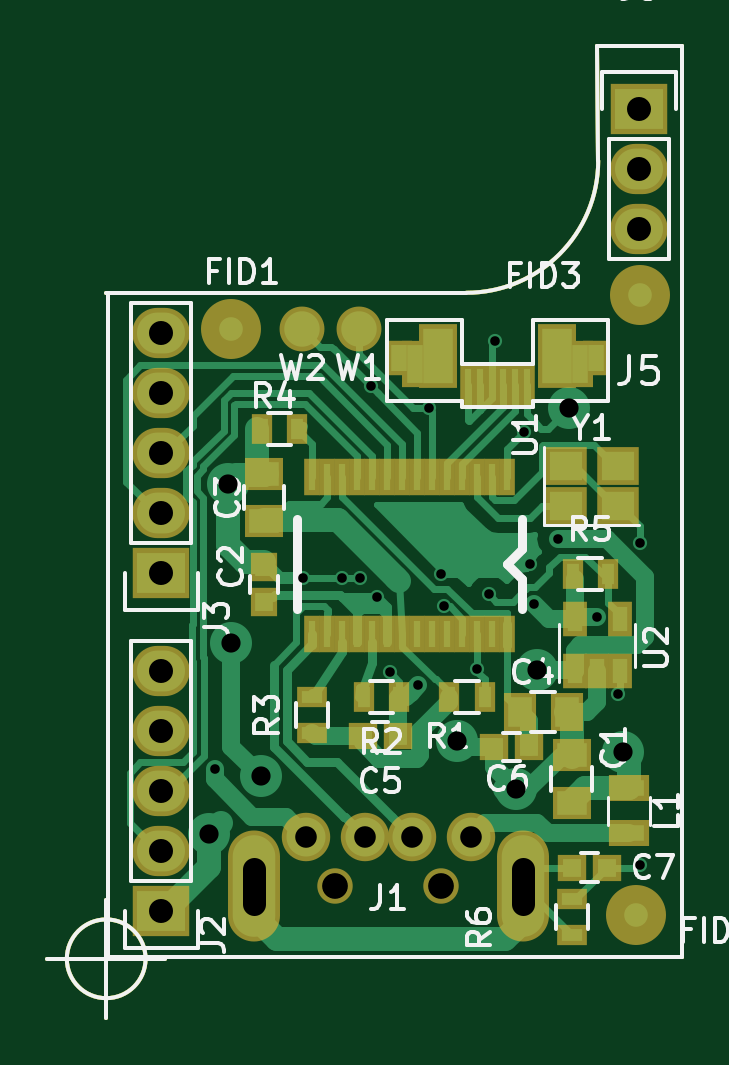
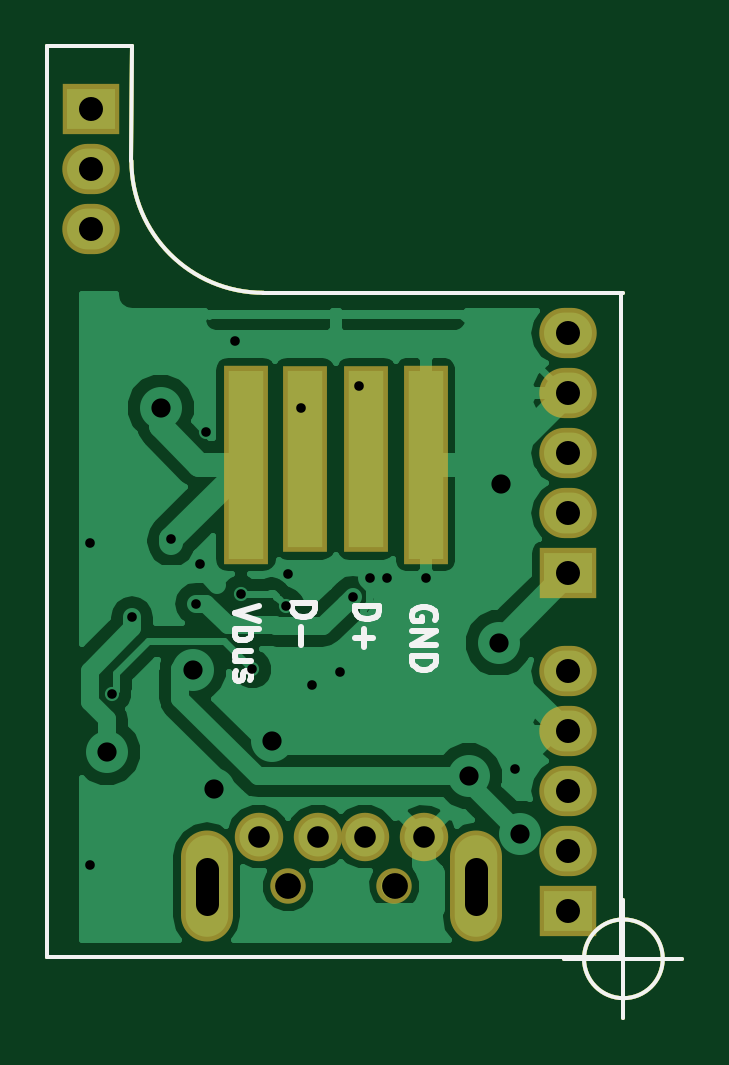
Circuit board: 10 layer files. Board 26.9 x 41.1 mm.
- bottom_copper: a5v11-mod-01-B.Cu.gbl (28821 bytes)
- bottom_mask: a5v11-mod-01-B.Mask.gbs (1801 bytes)
- paste: a5v11-mod-01-B.Paste.gbp (1811 bytes)
- bottom_silk: a5v11-mod-01-B.SilkS.gbo (3588 bytes)
- outline: a5v11-mod-01-Edge.Cuts.gm1 (967 bytes)
- top_copper: a5v11-mod-01-F.Cu.gtl (22733 bytes)
- top_mask: a5v11-mod-01-F.Mask.gts (4161 bytes)
- paste: a5v11-mod-01-F.Paste.gtp (3306 bytes)
- top_silk: a5v11-mod-01-F.SilkS.gto (19222 bytes)
- drill: a5v11-mod-01.drl (1085 bytes)

=== bottom_copper: a5v11-mod-01-B.Cu.gbl (28821 bytes, source omitted) ===
=== bottom_mask: a5v11-mod-01-B.Mask.gbs ===
%TF.GenerationSoftware,KiCad,Pcbnew,4.0.7*%
%TF.CreationDate,2018-03-05T20:09:29+00:00*%
%TF.ProjectId,a5v11-mod-01,61357631312D6D6F642D30312E6B6963,rev?*%
%TF.FileFunction,Soldermask,Bot*%
%FSLAX46Y46*%
G04 Gerber Fmt 4.6, Leading zero omitted, Abs format (unit mm)*
G04 Created by KiCad (PCBNEW 4.0.7) date Monday, 05 March 2018 'PMt' 20:09:29*
%MOMM*%
%LPD*%
G01*
G04 APERTURE LIST*
%ADD10C,0.100000*%
%ADD11C,0.150000*%
%ADD12R,1.900000X8.400000*%
%ADD13R,1.900000X7.900000*%
%ADD14R,2.432000X2.127200*%
%ADD15O,2.432000X2.127200*%
%ADD16C,2.050000*%
%ADD17C,1.500000*%
%ADD18O,2.200000X4.700000*%
G04 APERTURE END LIST*
D10*
D11*
X19726066Y-37871400D02*
G75*
G03X19726066Y-37871400I-1666666J0D01*
G01*
X15559400Y-37871400D02*
X20559400Y-37871400D01*
X18059400Y-35371400D02*
X18059400Y-40371400D01*
X33299400Y-9677400D02*
G75*
G03X38887400Y-4089400I0J5588000D01*
G01*
X18150000Y-37800000D02*
X18150000Y-9750000D01*
X42450000Y-37800000D02*
X18150000Y-37800000D01*
X42450000Y750000D02*
X42450000Y-37800000D01*
X38850000Y750000D02*
X42450000Y750000D01*
X38887400Y-4089400D02*
X38850000Y750000D01*
X18059400Y-9677400D02*
X33299400Y-9677400D01*
D12*
X26430000Y-16950000D03*
X34050000Y-16950000D03*
D13*
X31540000Y-16700000D03*
X28940000Y-16700000D03*
D14*
X40610000Y-1880000D03*
D15*
X40610000Y-4420000D03*
X40610000Y-6960000D03*
D14*
X20400000Y-21560000D03*
D15*
X20400000Y-19020000D03*
X20400000Y-16480000D03*
X20400000Y-13940000D03*
X20400000Y-11400000D03*
D14*
X20400000Y-35850000D03*
D15*
X20400000Y-33310000D03*
X20400000Y-30770000D03*
X20400000Y-28230000D03*
X20400000Y-25690000D03*
D16*
X31000000Y-32700000D03*
X33500000Y-32700000D03*
X29000000Y-32700000D03*
X26500000Y-32700000D03*
D17*
X32250000Y-34800000D03*
X27750000Y-34800000D03*
D18*
X24300000Y-34800000D03*
X35700000Y-34800000D03*
M02*

=== paste: a5v11-mod-01-B.Paste.gbp ===
%TF.GenerationSoftware,KiCad,Pcbnew,4.0.7*%
%TF.CreationDate,2018-03-05T20:09:29+00:00*%
%TF.ProjectId,a5v11-mod-01,61357631312D6D6F642D30312E6B6963,rev?*%
%TF.FileFunction,Paste,Bot*%
%FSLAX46Y46*%
G04 Gerber Fmt 4.6, Leading zero omitted, Abs format (unit mm)*
G04 Created by KiCad (PCBNEW 4.0.7) date Monday, 05 March 2018 'PMt' 20:09:29*
%MOMM*%
%LPD*%
G01*
G04 APERTURE LIST*
%ADD10C,0.100000*%
%ADD11C,0.150000*%
%ADD12C,0.300000*%
G04 APERTURE END LIST*
D10*
D11*
X19726066Y-37871400D02*
G75*
G03X19726066Y-37871400I-1666666J0D01*
G01*
X15559400Y-37871400D02*
X20559400Y-37871400D01*
X18059400Y-35371400D02*
X18059400Y-40371400D01*
X33299400Y-9677400D02*
G75*
G03X38887400Y-4089400I0J5588000D01*
G01*
D12*
X28142857Y-23400000D02*
X28285714Y-23328571D01*
X28500000Y-23328571D01*
X28714285Y-23400000D01*
X28857143Y-23542857D01*
X28928571Y-23685714D01*
X29000000Y-23971429D01*
X29000000Y-24185714D01*
X28928571Y-24471429D01*
X28857143Y-24614286D01*
X28714285Y-24757143D01*
X28500000Y-24828571D01*
X28357143Y-24828571D01*
X28142857Y-24757143D01*
X28071428Y-24685714D01*
X28071428Y-24185714D01*
X28357143Y-24185714D01*
X27428571Y-24828571D02*
X27428571Y-23328571D01*
X26571428Y-24828571D01*
X26571428Y-23328571D01*
X25857142Y-24828571D02*
X25857142Y-23328571D01*
X25499999Y-23328571D01*
X25285714Y-23400000D01*
X25142856Y-23542857D01*
X25071428Y-23685714D01*
X24999999Y-23971429D01*
X24999999Y-24185714D01*
X25071428Y-24471429D01*
X25142856Y-24614286D01*
X25285714Y-24757143D01*
X25499999Y-24828571D01*
X25857142Y-24828571D01*
D11*
X18150000Y-37800000D02*
X18150000Y-9750000D01*
X42450000Y-37800000D02*
X18150000Y-37800000D01*
X42450000Y750000D02*
X42450000Y-37800000D01*
X38850000Y750000D02*
X42450000Y750000D01*
X38887400Y-4089400D02*
X38850000Y750000D01*
X18059400Y-9677400D02*
X33299400Y-9677400D01*
M02*

=== bottom_silk: a5v11-mod-01-B.SilkS.gbo ===
%TF.GenerationSoftware,KiCad,Pcbnew,4.0.7*%
%TF.CreationDate,2018-03-05T20:09:29+00:00*%
%TF.ProjectId,a5v11-mod-01,61357631312D6D6F642D30312E6B6963,rev?*%
%TF.FileFunction,Legend,Bot*%
%FSLAX46Y46*%
G04 Gerber Fmt 4.6, Leading zero omitted, Abs format (unit mm)*
G04 Created by KiCad (PCBNEW 4.0.7) date Monday, 05 March 2018 'PMt' 20:09:29*
%MOMM*%
%LPD*%
G01*
G04 APERTURE LIST*
%ADD10C,0.100000*%
%ADD11C,0.150000*%
%ADD12C,0.250000*%
G04 APERTURE END LIST*
D10*
D11*
X19726066Y-37871400D02*
G75*
G03X19726066Y-37871400I-1666666J0D01*
G01*
X15559400Y-37871400D02*
X20559400Y-37871400D01*
X18059400Y-35371400D02*
X18059400Y-40371400D01*
X33299400Y-9677400D02*
G75*
G03X38887400Y-4089400I0J5588000D01*
G01*
D12*
X32102381Y-22819048D02*
X31102381Y-22819048D01*
X31102381Y-23057143D01*
X31150000Y-23200001D01*
X31245238Y-23295239D01*
X31340476Y-23342858D01*
X31530952Y-23390477D01*
X31673810Y-23390477D01*
X31864286Y-23342858D01*
X31959524Y-23295239D01*
X32054762Y-23200001D01*
X32102381Y-23057143D01*
X32102381Y-22819048D01*
X31721429Y-23819048D02*
X31721429Y-24580953D01*
X29402381Y-22929048D02*
X28402381Y-22929048D01*
X28402381Y-23167143D01*
X28450000Y-23310001D01*
X28545238Y-23405239D01*
X28640476Y-23452858D01*
X28830952Y-23500477D01*
X28973810Y-23500477D01*
X29164286Y-23452858D01*
X29259524Y-23405239D01*
X29354762Y-23310001D01*
X29402381Y-23167143D01*
X29402381Y-22929048D01*
X29021429Y-23929048D02*
X29021429Y-24690953D01*
X29402381Y-24310001D02*
X28640476Y-24310001D01*
X26050000Y-23538096D02*
X26002381Y-23442858D01*
X26002381Y-23300001D01*
X26050000Y-23157143D01*
X26145238Y-23061905D01*
X26240476Y-23014286D01*
X26430952Y-22966667D01*
X26573810Y-22966667D01*
X26764286Y-23014286D01*
X26859524Y-23061905D01*
X26954762Y-23157143D01*
X27002381Y-23300001D01*
X27002381Y-23395239D01*
X26954762Y-23538096D01*
X26907143Y-23585715D01*
X26573810Y-23585715D01*
X26573810Y-23395239D01*
X27002381Y-24014286D02*
X26002381Y-24014286D01*
X27002381Y-24585715D01*
X26002381Y-24585715D01*
X27002381Y-25061905D02*
X26002381Y-25061905D01*
X26002381Y-25300000D01*
X26050000Y-25442858D01*
X26145238Y-25538096D01*
X26240476Y-25585715D01*
X26430952Y-25633334D01*
X26573810Y-25633334D01*
X26764286Y-25585715D01*
X26859524Y-25538096D01*
X26954762Y-25442858D01*
X27002381Y-25300000D01*
X27002381Y-25061905D01*
X33502381Y-22917143D02*
X34502381Y-23250476D01*
X33502381Y-23583810D01*
X34502381Y-23917143D02*
X33502381Y-23917143D01*
X33883333Y-23917143D02*
X33835714Y-24012381D01*
X33835714Y-24202858D01*
X33883333Y-24298096D01*
X33930952Y-24345715D01*
X34026190Y-24393334D01*
X34311905Y-24393334D01*
X34407143Y-24345715D01*
X34454762Y-24298096D01*
X34502381Y-24202858D01*
X34502381Y-24012381D01*
X34454762Y-23917143D01*
X33835714Y-25250477D02*
X34502381Y-25250477D01*
X33835714Y-24821905D02*
X34359524Y-24821905D01*
X34454762Y-24869524D01*
X34502381Y-24964762D01*
X34502381Y-25107620D01*
X34454762Y-25202858D01*
X34407143Y-25250477D01*
X34454762Y-25679048D02*
X34502381Y-25774286D01*
X34502381Y-25964762D01*
X34454762Y-26060001D01*
X34359524Y-26107620D01*
X34311905Y-26107620D01*
X34216667Y-26060001D01*
X34169048Y-25964762D01*
X34169048Y-25821905D01*
X34121429Y-25726667D01*
X34026190Y-25679048D01*
X33978571Y-25679048D01*
X33883333Y-25726667D01*
X33835714Y-25821905D01*
X33835714Y-25964762D01*
X33883333Y-26060001D01*
D11*
X18150000Y-37800000D02*
X18150000Y-9750000D01*
X42450000Y-37800000D02*
X18150000Y-37800000D01*
X42450000Y750000D02*
X42450000Y-37800000D01*
X38850000Y750000D02*
X42450000Y750000D01*
X38887400Y-4089400D02*
X38850000Y750000D01*
X18059400Y-9677400D02*
X33299400Y-9677400D01*
M02*

=== outline: a5v11-mod-01-Edge.Cuts.gm1 ===
%TF.GenerationSoftware,KiCad,Pcbnew,4.0.7*%
%TF.CreationDate,2018-03-05T20:09:29+00:00*%
%TF.ProjectId,a5v11-mod-01,61357631312D6D6F642D30312E6B6963,rev?*%
%TF.FileFunction,Profile,NP*%
%FSLAX46Y46*%
G04 Gerber Fmt 4.6, Leading zero omitted, Abs format (unit mm)*
G04 Created by KiCad (PCBNEW 4.0.7) date Monday, 05 March 2018 'PMt' 20:09:29*
%MOMM*%
%LPD*%
G01*
G04 APERTURE LIST*
%ADD10C,0.100000*%
%ADD11C,0.150000*%
G04 APERTURE END LIST*
D10*
D11*
X19726066Y-37871400D02*
G75*
G03X19726066Y-37871400I-1666666J0D01*
G01*
X15559400Y-37871400D02*
X20559400Y-37871400D01*
X18059400Y-35371400D02*
X18059400Y-40371400D01*
X33299400Y-9677400D02*
G75*
G03X38887400Y-4089400I0J5588000D01*
G01*
X18150000Y-37800000D02*
X18150000Y-9750000D01*
X42450000Y-37800000D02*
X18150000Y-37800000D01*
X42450000Y750000D02*
X42450000Y-37800000D01*
X38850000Y750000D02*
X42450000Y750000D01*
X38887400Y-4089400D02*
X38850000Y750000D01*
X18059400Y-9677400D02*
X33299400Y-9677400D01*
M02*

=== top_copper: a5v11-mod-01-F.Cu.gtl (22733 bytes, source omitted) ===
=== top_mask: a5v11-mod-01-F.Mask.gts ===
%TF.GenerationSoftware,KiCad,Pcbnew,4.0.7*%
%TF.CreationDate,2018-03-05T20:09:29+00:00*%
%TF.ProjectId,a5v11-mod-01,61357631312D6D6F642D30312E6B6963,rev?*%
%TF.FileFunction,Soldermask,Top*%
%FSLAX46Y46*%
G04 Gerber Fmt 4.6, Leading zero omitted, Abs format (unit mm)*
G04 Created by KiCad (PCBNEW 4.0.7) date Monday, 05 March 2018 'PMt' 20:09:29*
%MOMM*%
%LPD*%
G01*
G04 APERTURE LIST*
%ADD10C,0.100000*%
%ADD11C,0.150000*%
%ADD12C,2.540000*%
%ADD13R,1.150000X1.200000*%
%ADD14R,2.432000X2.127200*%
%ADD15O,2.432000X2.127200*%
%ADD16R,0.900000X1.300000*%
%ADD17R,1.300000X0.900000*%
%ADD18R,1.050000X1.460000*%
%ADD19R,0.700000X1.800000*%
%ADD20R,1.650000X2.700000*%
%ADD21R,1.100000X2.000000*%
%ADD22R,1.100000X1.500000*%
%ADD23C,2.050000*%
%ADD24C,1.500000*%
%ADD25O,2.200000X4.700000*%
%ADD26R,0.704800X1.543000*%
%ADD27R,1.650000X1.400000*%
%ADD28R,1.400000X1.650000*%
%ADD29R,1.200000X1.150000*%
%ADD30R,1.700000X1.100000*%
%ADD31C,1.900000*%
%ADD32R,1.800000X1.600000*%
G04 APERTURE END LIST*
D10*
D11*
X19726066Y-37871400D02*
G75*
G03X19726066Y-37871400I-1666666J0D01*
G01*
X15559400Y-37871400D02*
X20559400Y-37871400D01*
X18059400Y-35371400D02*
X18059400Y-40371400D01*
X33299400Y-9677400D02*
G75*
G03X38887400Y-4089400I0J5588000D01*
G01*
X18150000Y-37800000D02*
X18150000Y-9750000D01*
X42450000Y-37800000D02*
X18150000Y-37800000D01*
X42450000Y750000D02*
X42450000Y-37800000D01*
X38850000Y750000D02*
X42450000Y750000D01*
X38887400Y-4089400D02*
X38850000Y750000D01*
X18059400Y-9677400D02*
X33299400Y-9677400D01*
D12*
X40650000Y-9750000D03*
D13*
X24752998Y-22782668D03*
X24752998Y-21282668D03*
D12*
X23360000Y-11210000D03*
D14*
X40610000Y-1880000D03*
D15*
X40610000Y-4420000D03*
X40610000Y-6960000D03*
D16*
X37800000Y-21600000D03*
X39300000Y-21600000D03*
X24637998Y-15428668D03*
X26137998Y-15428668D03*
D17*
X26784998Y-28307168D03*
X26784998Y-26807168D03*
D16*
X30455998Y-26795168D03*
X28955998Y-26795168D03*
X32575498Y-26795168D03*
X34075498Y-26795168D03*
D18*
X37900000Y-25700000D03*
X38850000Y-25700000D03*
X39800000Y-25700000D03*
X39800000Y-23500000D03*
X37900000Y-23500000D03*
D19*
X35875000Y-13600000D03*
X35375000Y-13600000D03*
X34875000Y-13600000D03*
X34375000Y-13600000D03*
X33875000Y-13600000D03*
X33375000Y-13600000D03*
D20*
X32125000Y-12350000D03*
D21*
X31150000Y-12700000D03*
D22*
X30450000Y-12450000D03*
D20*
X37125000Y-12350000D03*
D21*
X38100000Y-12700000D03*
D22*
X38800000Y-12450000D03*
D14*
X20400000Y-21560000D03*
D15*
X20400000Y-19020000D03*
X20400000Y-16480000D03*
X20400000Y-13940000D03*
X20400000Y-11400000D03*
D14*
X20400000Y-35850000D03*
D15*
X20400000Y-33310000D03*
X20400000Y-30770000D03*
X20400000Y-28230000D03*
X20400000Y-25690000D03*
D23*
X31000000Y-32700000D03*
X33500000Y-32700000D03*
X29000000Y-32700000D03*
X26500000Y-32700000D03*
D24*
X32250000Y-34800000D03*
X27750000Y-34800000D03*
D25*
X24300000Y-34800000D03*
X35700000Y-34800000D03*
D26*
X35039998Y-17460668D03*
X34404998Y-17460668D03*
X33769998Y-17460668D03*
X33134998Y-17460668D03*
X32499998Y-17460668D03*
X31864998Y-17460668D03*
X31229998Y-17460668D03*
X30594998Y-17460668D03*
X29959998Y-17460668D03*
X29324998Y-17460668D03*
X28689998Y-17460668D03*
X28054998Y-17460668D03*
X27419998Y-17460668D03*
X26784998Y-17460668D03*
X26784998Y-24128168D03*
X27419998Y-24128168D03*
X28054998Y-24128168D03*
X28689998Y-24128168D03*
X29324998Y-24128168D03*
X29959998Y-24128168D03*
X30594998Y-24128168D03*
X31229998Y-24128168D03*
X31864998Y-24128168D03*
X32499998Y-24128168D03*
X33134998Y-24128168D03*
X33769998Y-24128168D03*
X34404998Y-24128168D03*
X35039998Y-24128168D03*
D12*
X40500000Y-36000000D03*
D27*
X37760000Y-31260000D03*
X37760000Y-29260000D03*
X24752998Y-19349668D03*
X24752998Y-17349668D03*
D28*
X35560000Y-27410000D03*
X37560000Y-27410000D03*
D29*
X35960000Y-28910000D03*
X34460000Y-28910000D03*
D30*
X40200000Y-32560000D03*
X40200000Y-30660000D03*
D29*
X30410000Y-28460000D03*
X28910000Y-28460000D03*
D31*
X28760000Y-11210000D03*
X26360000Y-11210000D03*
D29*
X39260000Y-34010000D03*
X37760000Y-34010000D03*
D17*
X37760000Y-35360000D03*
X37760000Y-36860000D03*
D32*
X37510000Y-18710000D03*
X39710000Y-18710000D03*
X39710000Y-17010000D03*
X37510000Y-17010000D03*
M02*

=== paste: a5v11-mod-01-F.Paste.gtp ===
%TF.GenerationSoftware,KiCad,Pcbnew,4.0.7*%
%TF.CreationDate,2018-03-05T20:09:29+00:00*%
%TF.ProjectId,a5v11-mod-01,61357631312D6D6F642D30312E6B6963,rev?*%
%TF.FileFunction,Paste,Top*%
%FSLAX46Y46*%
G04 Gerber Fmt 4.6, Leading zero omitted, Abs format (unit mm)*
G04 Created by KiCad (PCBNEW 4.0.7) date Monday, 05 March 2018 'PMt' 20:09:29*
%MOMM*%
%LPD*%
G01*
G04 APERTURE LIST*
%ADD10C,0.100000*%
%ADD11C,0.150000*%
%ADD12R,0.750000X0.800000*%
%ADD13R,0.500000X0.900000*%
%ADD14R,0.900000X0.500000*%
%ADD15R,0.650000X1.060000*%
%ADD16R,0.300000X1.400000*%
%ADD17R,1.250000X2.300000*%
%ADD18R,0.700000X1.600000*%
%ADD19R,0.700000X1.100000*%
%ADD20R,0.304800X1.143000*%
%ADD21R,1.250000X1.000000*%
%ADD22R,1.000000X1.250000*%
%ADD23R,0.800000X0.750000*%
%ADD24R,1.300000X0.700000*%
%ADD25R,1.400000X1.200000*%
G04 APERTURE END LIST*
D10*
D11*
X19726066Y-37871400D02*
G75*
G03X19726066Y-37871400I-1666666J0D01*
G01*
X15559400Y-37871400D02*
X20559400Y-37871400D01*
X18059400Y-35371400D02*
X18059400Y-40371400D01*
X33299400Y-9677400D02*
G75*
G03X38887400Y-4089400I0J5588000D01*
G01*
X18150000Y-37800000D02*
X18150000Y-9750000D01*
X42450000Y-37800000D02*
X18150000Y-37800000D01*
X42450000Y750000D02*
X42450000Y-37800000D01*
X38850000Y750000D02*
X42450000Y750000D01*
X38887400Y-4089400D02*
X38850000Y750000D01*
X18059400Y-9677400D02*
X33299400Y-9677400D01*
D12*
X24752998Y-22782668D03*
X24752998Y-21282668D03*
D13*
X37800000Y-21600000D03*
X39300000Y-21600000D03*
X24637998Y-15428668D03*
X26137998Y-15428668D03*
D14*
X26784998Y-28307168D03*
X26784998Y-26807168D03*
D13*
X30455998Y-26795168D03*
X28955998Y-26795168D03*
X32575498Y-26795168D03*
X34075498Y-26795168D03*
D15*
X37900000Y-25700000D03*
X38850000Y-25700000D03*
X39800000Y-25700000D03*
X39800000Y-23500000D03*
X37900000Y-23500000D03*
D16*
X35875000Y-13600000D03*
X35375000Y-13600000D03*
X34875000Y-13600000D03*
X34375000Y-13600000D03*
X33875000Y-13600000D03*
X33375000Y-13600000D03*
D17*
X32125000Y-12350000D03*
D18*
X31150000Y-12700000D03*
D19*
X30450000Y-12450000D03*
D17*
X37125000Y-12350000D03*
D18*
X38100000Y-12700000D03*
D19*
X38800000Y-12450000D03*
D20*
X35039998Y-17460668D03*
X34404998Y-17460668D03*
X33769998Y-17460668D03*
X33134998Y-17460668D03*
X32499998Y-17460668D03*
X31864998Y-17460668D03*
X31229998Y-17460668D03*
X30594998Y-17460668D03*
X29959998Y-17460668D03*
X29324998Y-17460668D03*
X28689998Y-17460668D03*
X28054998Y-17460668D03*
X27419998Y-17460668D03*
X26784998Y-17460668D03*
X26784998Y-24128168D03*
X27419998Y-24128168D03*
X28054998Y-24128168D03*
X28689998Y-24128168D03*
X29324998Y-24128168D03*
X29959998Y-24128168D03*
X30594998Y-24128168D03*
X31229998Y-24128168D03*
X31864998Y-24128168D03*
X32499998Y-24128168D03*
X33134998Y-24128168D03*
X33769998Y-24128168D03*
X34404998Y-24128168D03*
X35039998Y-24128168D03*
D21*
X37760000Y-31260000D03*
X37760000Y-29260000D03*
X24752998Y-19349668D03*
X24752998Y-17349668D03*
D22*
X35560000Y-27410000D03*
X37560000Y-27410000D03*
D23*
X35960000Y-28910000D03*
X34460000Y-28910000D03*
D24*
X40200000Y-32560000D03*
X40200000Y-30660000D03*
D23*
X30410000Y-28460000D03*
X28910000Y-28460000D03*
X39260000Y-34010000D03*
X37760000Y-34010000D03*
D14*
X37760000Y-35360000D03*
X37760000Y-36860000D03*
D25*
X37510000Y-18710000D03*
X39710000Y-18710000D03*
X39710000Y-17010000D03*
X37510000Y-17010000D03*
M02*

=== top_silk: a5v11-mod-01-F.SilkS.gto (19222 bytes, source omitted) ===
=== drill: a5v11-mod-01.drl ===
M48
;DRILL file {KiCad 4.0.7} date Monday, 05 March 2018 'PMt' 20:09:33
;FORMAT={-:-/ absolute / inch / decimal}
FMAT,2
INCH,TZ
T1C0.016
T2C0.032
T3C0.036
T4C0.039
T5C0.040
T6C0.043
%
G90
G05
M72
T1
X0.8917Y-1.1752
X1.0394Y-0.8563
X1.1043Y-0.857
X1.1339Y-0.857
X1.1521Y-0.5366
X1.162Y-0.8874
X1.1832Y-1.0134
X1.2303Y-1.0354
X1.2484Y-0.5734
X1.2697Y-0.8504
X1.274Y-0.9037
X1.3295Y-1.0083
X1.3485Y-0.8838
X1.3583Y-0.4606
X1.4068Y-0.6136
X1.4173Y-0.8327
X1.4232Y-0.8991
X1.4642Y-0.791
X1.5295Y-0.9213
X1.5634Y-1.0496
X1.6004Y-0.7972
X1.6004Y-1.3346
T2
X0.8831Y-1.2834
X0.9145Y-0.7
X0.9191Y-0.9648
X0.9685Y-1.187
X1.2959Y-1.1286
X1.3939Y-1.2084
X1.4291Y-1.0098
X1.4823Y-0.5725
X1.5716Y-1.1464
T3
X1.0433Y-1.2874
X1.1417Y-1.2874
X1.2205Y-1.2874
X1.3189Y-1.2874
T5
X0.8031Y-0.4488
X0.8031Y-0.5488
X0.8031Y-0.6488
X0.8031Y-0.7488
X0.8031Y-0.8488
X0.8031Y-1.0114
X0.8031Y-1.1114
X0.8031Y-1.2114
X0.8031Y-1.3114
X0.8031Y-1.4114
X1.5988Y-0.074
X1.5988Y-0.174
X1.5988Y-0.274
T6
X1.0925Y-1.3701
X1.2697Y-1.3701
T4
X0.9567Y-1.3406G85X0.9567Y-1.3996
G05
X1.4055Y-1.3406G85X1.4055Y-1.3996
G05
T0
M30
